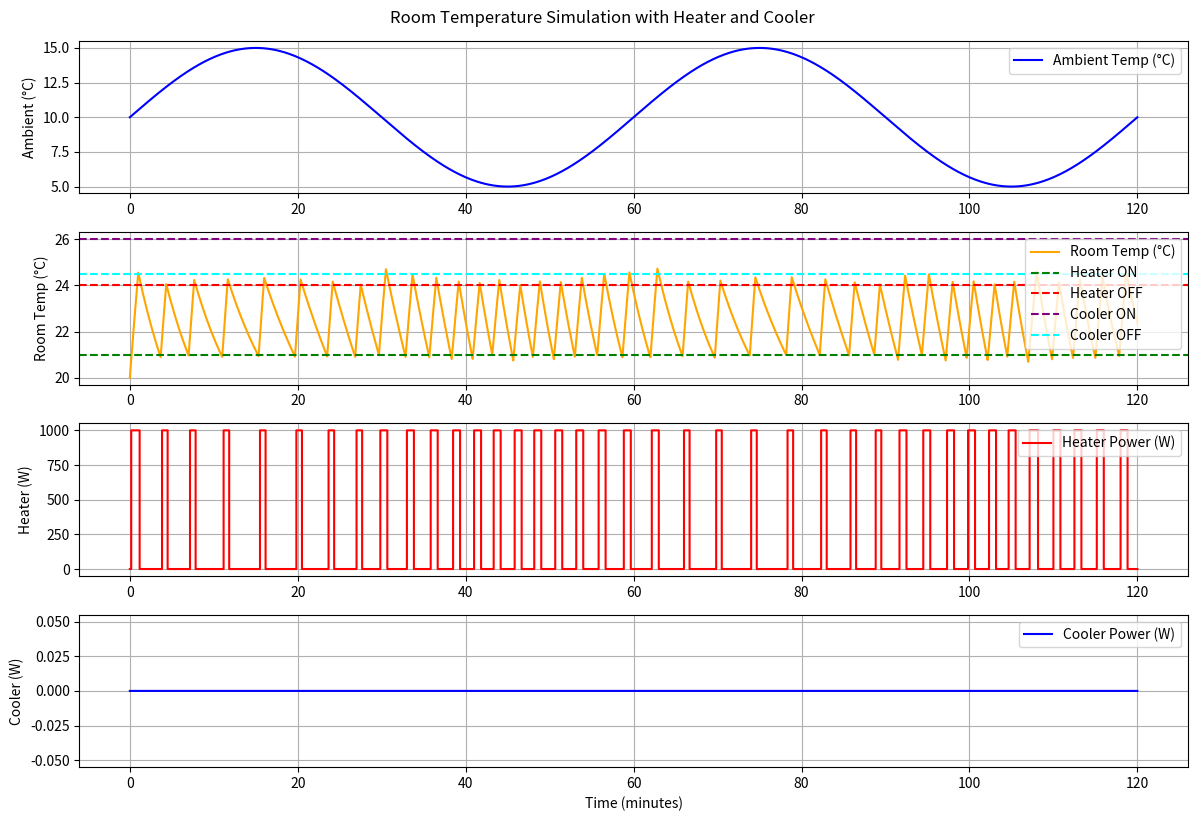

Reproduce this figure in Python.
import numpy as np
import matplotlib.pyplot as plt

# === Constants ===
R = 0.05          # Thermal resistance (°C/W)
C = 10000         # Thermal capacitance (J/°C)
T0 = 20           # Initial room temperature (°C)
t_end = 7200      # 2 hours
dt = 10           # Time step (s)

# Control thresholds
T_on = 21
T_off = 24
T_cool_on = 26
T_cool_off = 24.5

# Time vector
t = np.arange(0, t_end + dt, dt)

# Ambient temperature: sinusoidal (5°C–15°C)
T_ambient = 10 + 5 * np.sin(2 * np.pi * t / 3600)

# === Differential equation ===
def dT_dt(T, T_ambient_now, Q_heat, Q_cool):
    Q_total = Q_heat + Q_cool  # Cooling is negative
    return (1 / (R * C)) * (T_ambient_now - T) + Q_total / C

# === RK4 Solver with heater & cooler control ===
def rk4_heating_cooling(f, T0, t, T_ambient):
    T = np.zeros(len(t))
    Q_heat = np.zeros(len(t))
    Q_cool = np.zeros(len(t))
    T[0] = T0
    heater_on = True
    cooler_on = False

    for i in range(1, len(t)):
        T_prev = T[i - 1]

        # Heater control
        if T_prev < T_on:
            heater_on = True
        elif T_prev > T_off:
            heater_on = False

        # Cooler control
        if T_prev > T_cool_on:
            cooler_on = True
        elif T_prev < T_cool_off:
            cooler_on = False

        Q_heat[i] = 1000 if heater_on else 0
        Q_cool[i] = -1500 if cooler_on else 0

        h = t[i] - t[i - 1]
        T_amb_now = T_ambient[i - 1]

        k1 = h * f(T_prev, T_amb_now, Q_heat[i], Q_cool[i])
        k2 = h * f(T_prev + 0.5 * k1, T_amb_now, Q_heat[i], Q_cool[i])
        k3 = h * f(T_prev + 0.5 * k2, T_amb_now, Q_heat[i], Q_cool[i])
        k4 = h * f(T_prev + k3, T_amb_now, Q_heat[i], Q_cool[i])
        T[i] = T_prev + (k1 + 2*k2 + 2*k3 + k4) / 6

    return T, Q_heat, Q_cool

# === Run simulation ===
T_sim, Q_heat_sim, Q_cool_sim = rk4_heating_cooling(dT_dt, T0, t, T_ambient)

# === Plotting ===
plt.figure(figsize=(12, 8))

plt.subplot(4, 1, 1)
plt.plot(t / 60, T_ambient, label="Ambient Temp (°C)", color='blue')
plt.ylabel("Ambient (°C)")
plt.grid()
plt.legend()

plt.subplot(4, 1, 2)
plt.plot(t / 60, T_sim, label="Room Temp (°C)", color='orange')
plt.axhline(T_on, color='green', linestyle='--', label='Heater ON')
plt.axhline(T_off, color='red', linestyle='--', label='Heater OFF')
plt.axhline(T_cool_on, color='purple', linestyle='--', label='Cooler ON')
plt.axhline(T_cool_off, color='cyan', linestyle='--', label='Cooler OFF')
plt.ylabel("Room Temp (°C)")
plt.grid()
plt.legend()

plt.subplot(4, 1, 3)
plt.step(t / 60, Q_heat_sim, where='post', label="Heater Power (W)", color='red')
plt.ylabel("Heater (W)")
plt.grid()
plt.legend()

plt.subplot(4, 1, 4)
plt.step(t / 60, Q_cool_sim, where='post', label="Cooler Power (W)", color='blue')
plt.ylabel("Cooler (W)")
plt.xlabel("Time (minutes)")
plt.grid()
plt.legend()

plt.tight_layout()
plt.suptitle("Room Temperature Simulation with Heater and Cooler", y=1.02)
plt.show()
